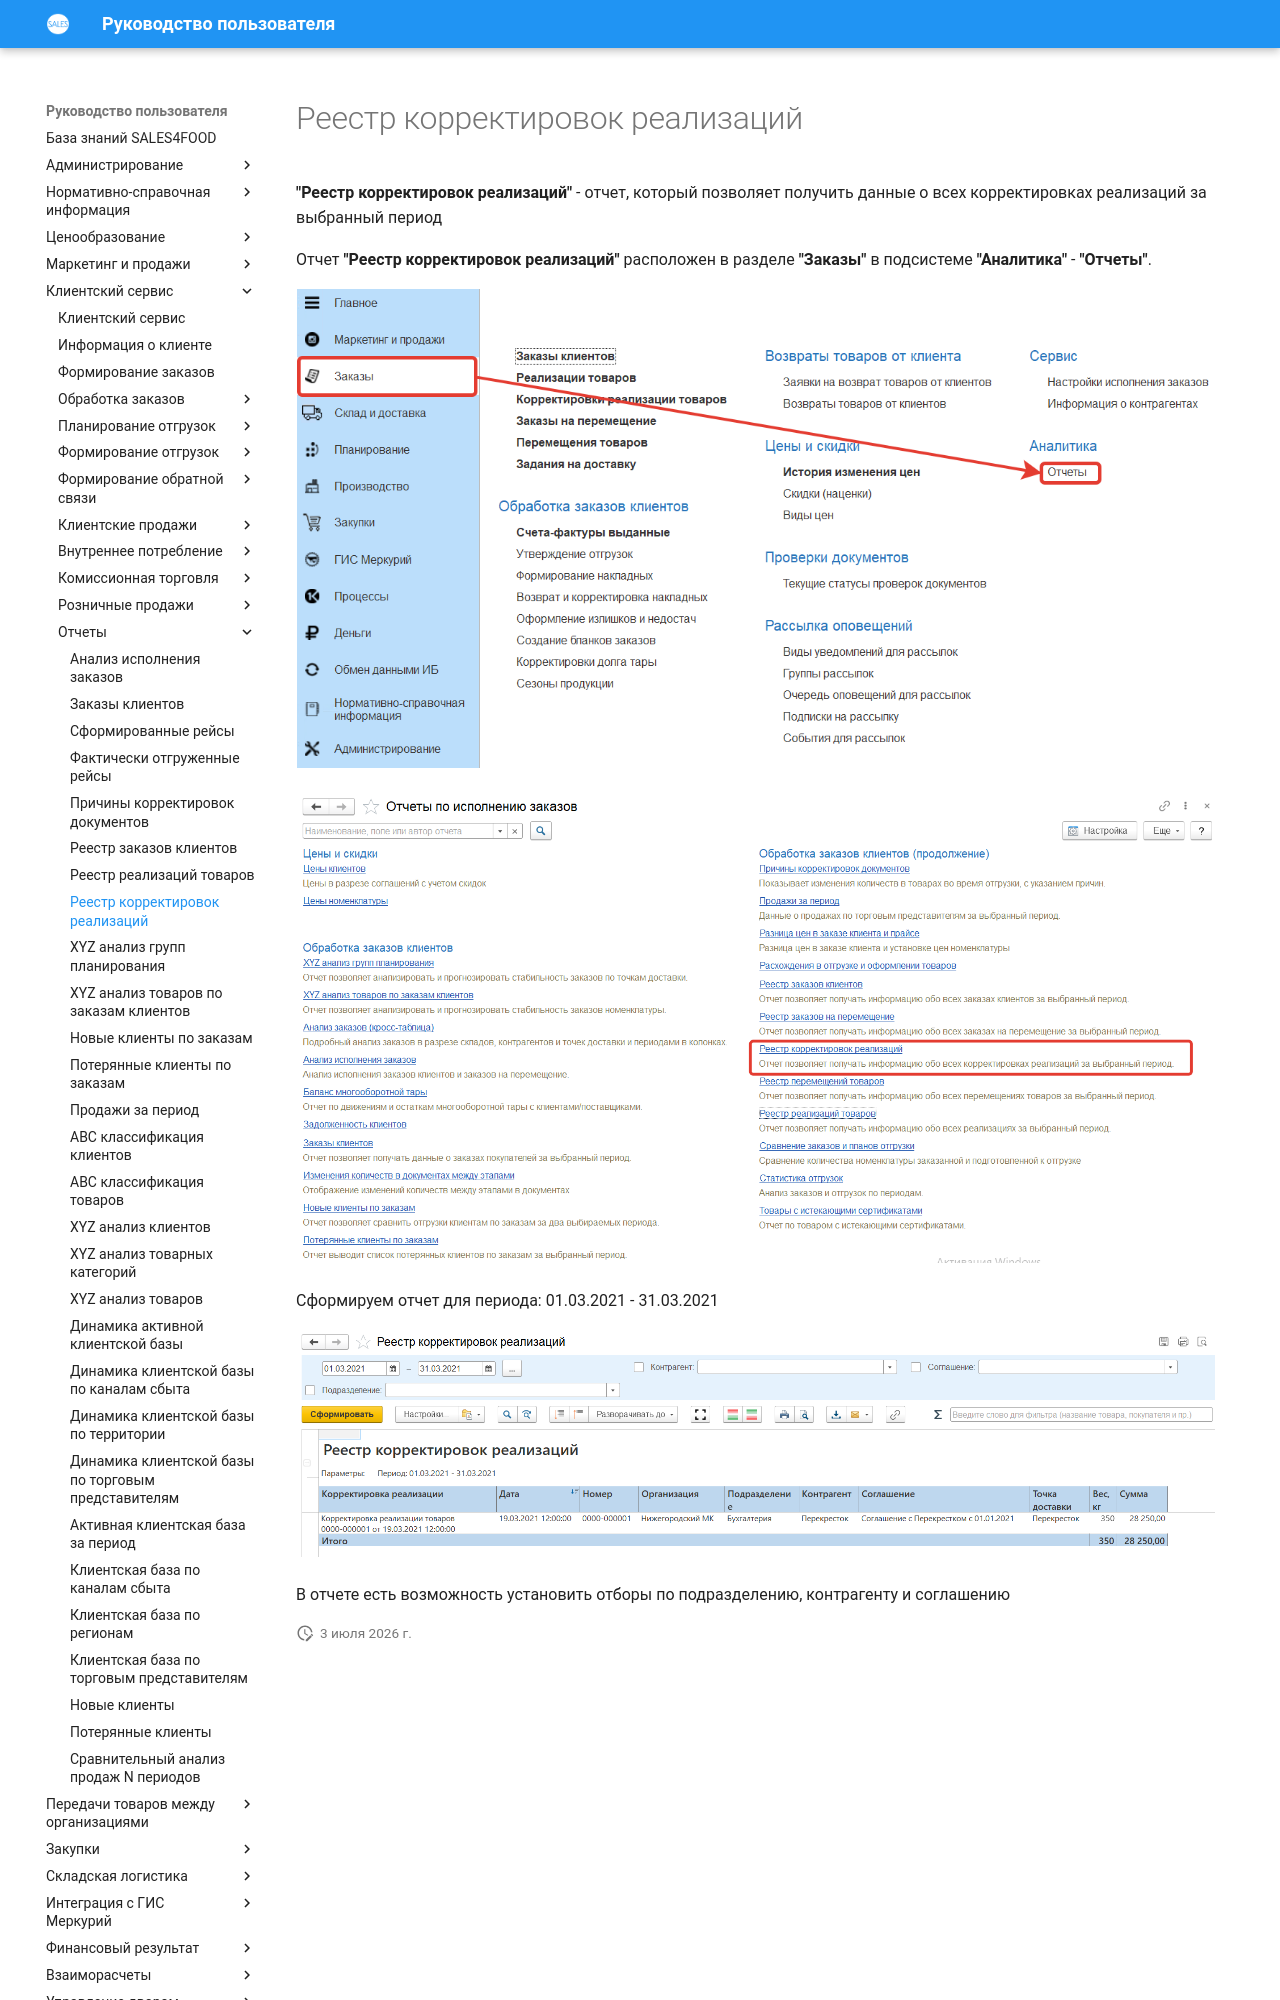

repository: Konstanta-it/sales4food · page: CustomerService/Reports/RegisterImplementationAdjustments/index.html · generator: mkdocs

# Реестр корректировок реализаций

**"Реестр корректировок реализаций"** - отчет, который позволяет получить данные о всех корректировках реализаций за выбранный период

Отчет **"Реестр корректировок реализаций"** расположен в разделе **"Заказы"** в подсистеме **"Аналитика"** - **"Отчеты"**.

[![1][1]][1]

[![2][2]][2]

Сформируем отчет для периода: 01.03.2021 - 31.03.2021

[![3][3]][3]

В отчете есть возможность установить отборы по подразделению, контрагенту и соглашению
